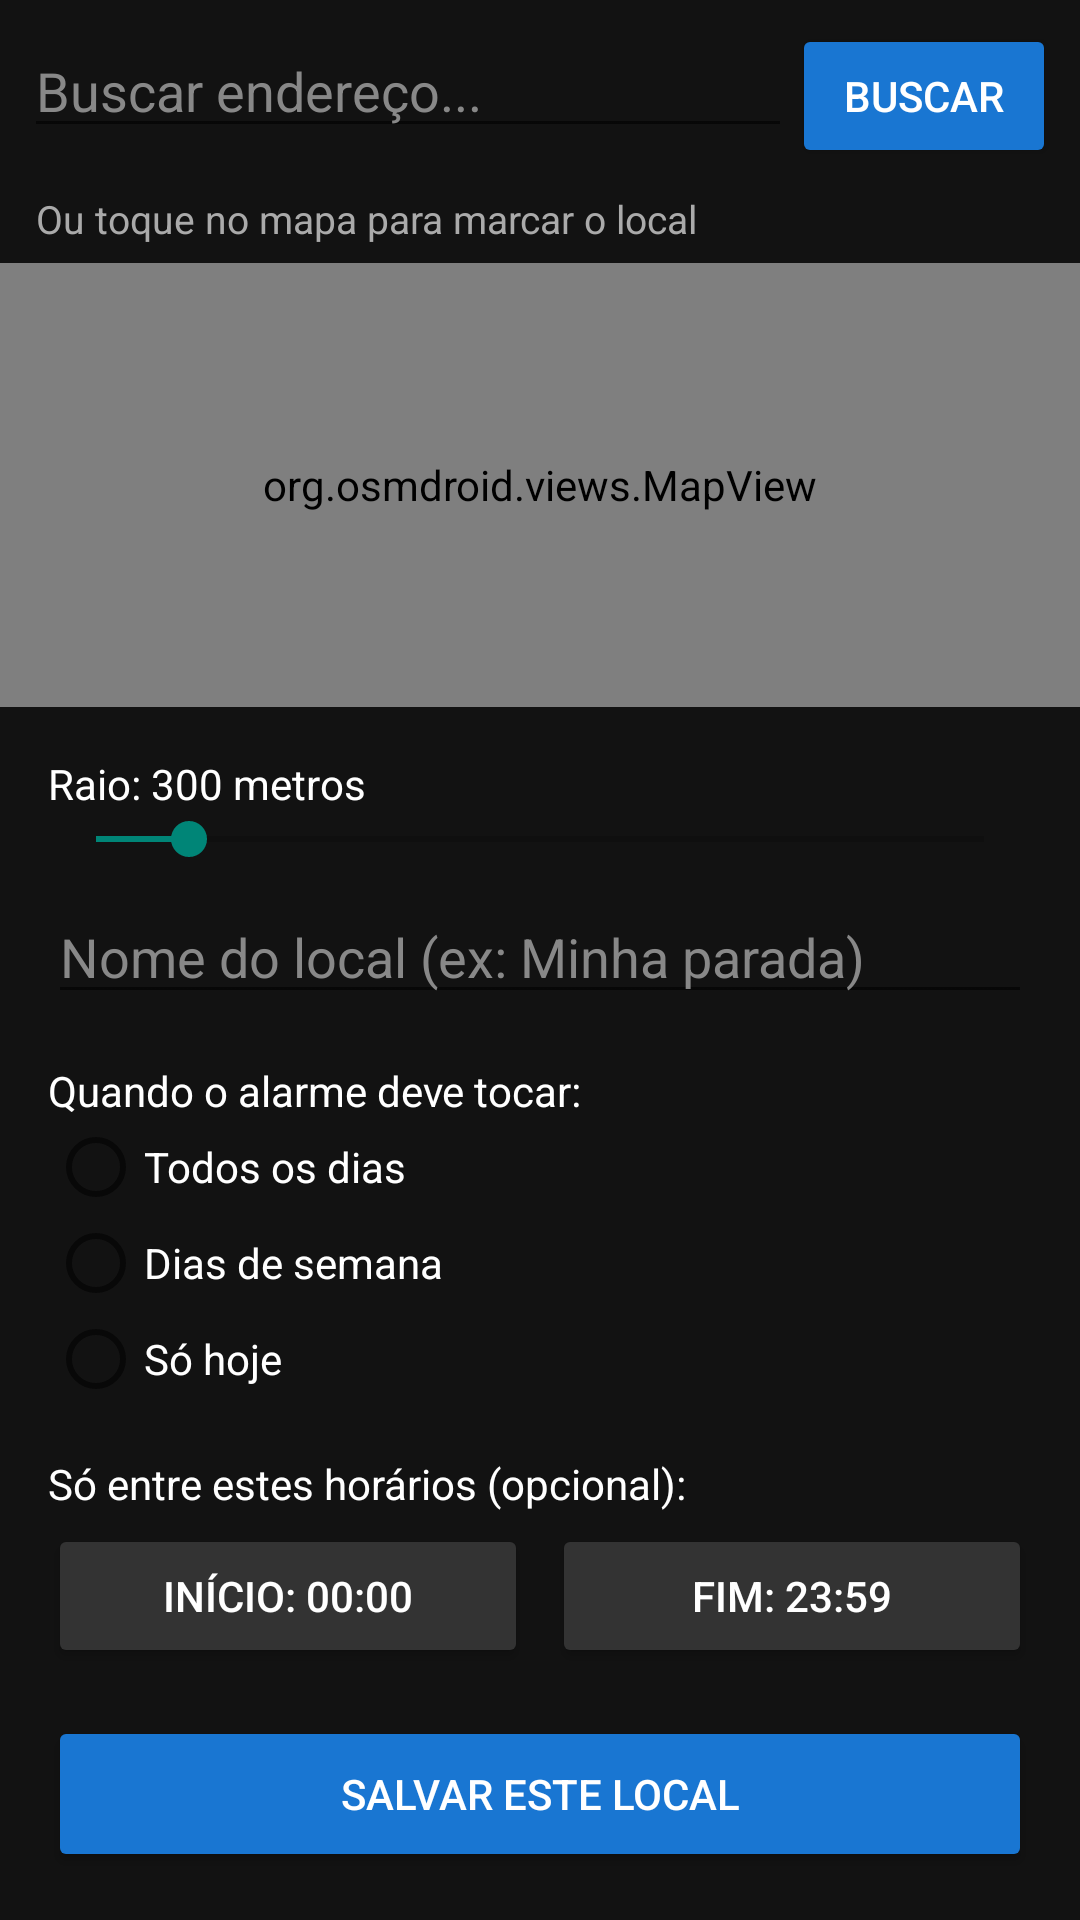

Produce the Android XML layout that renders to this screen, including the resource entries it uses.
<!-- AndroidManifest.xml: application theme Theme.AlarmeChegada -->
<!-- res/layout/activity_map_picker.xml -->
<?xml version="1.0" encoding="utf-8"?>
<LinearLayout xmlns:android="http://schemas.android.com/apk/res/android"
    android:layout_width="match_parent"
    android:layout_height="match_parent"
    android:orientation="vertical"
    android:background="@color/bg_dark">

    <LinearLayout
        android:layout_width="match_parent"
        android:layout_height="wrap_content"
        android:orientation="horizontal"
        android:padding="8dp">

        <EditText
            android:id="@+id/editBusca"
            android:layout_width="0dp"
            android:layout_height="wrap_content"
            android:layout_weight="1"
            android:hint="Buscar endereço..."
            android:textColor="@color/white"
            android:textColorHint="#888888"
            android:imeOptions="actionSearch"
            android:inputType="text" />

        <Button
            android:id="@+id/btnBuscar"
            android:layout_width="wrap_content"
            android:layout_height="wrap_content"
            android:text="Buscar"
            android:backgroundTint="@color/azul_localizacao"
            android:textColor="@color/white" />

    </LinearLayout>

    <TextView
        android:layout_width="wrap_content"
        android:layout_height="wrap_content"
        android:text="Ou toque no mapa para marcar o local"
        android:textColor="#AAAAAA"
        android:textSize="13sp"
        android:paddingHorizontal="12dp"
        android:paddingBottom="6dp" />

    <org.osmdroid.views.MapView
        android:id="@+id/mapView"
        android:layout_width="match_parent"
        android:layout_height="0dp"
        android:layout_weight="1" />

    <ScrollView
        android:layout_width="match_parent"
        android:layout_height="wrap_content"
        android:maxHeight="280dp">

        <LinearLayout
            android:layout_width="match_parent"
            android:layout_height="wrap_content"
            android:orientation="vertical"
            android:padding="16dp">

            <TextView
                android:id="@+id/txtRaio"
                android:layout_width="wrap_content"
                android:layout_height="wrap_content"
                android:text="Raio: 300 metros"
                android:textColor="@color/white"
                android:textSize="14sp" />

            <SeekBar
                android:id="@+id/seekRaio"
                android:layout_width="match_parent"
                android:layout_height="wrap_content"
                android:max="1900"
                android:progress="200" />

            <EditText
                android:id="@+id/editNome"
                android:layout_width="match_parent"
                android:layout_height="wrap_content"
                android:hint="Nome do local (ex: Minha parada)"
                android:textColor="@color/white"
                android:textColorHint="#888888"
                android:layout_marginTop="8dp" />

            <TextView
                android:layout_width="wrap_content"
                android:layout_height="wrap_content"
                android:text="Quando o alarme deve tocar:"
                android:textColor="@color/white"
                android:textSize="14sp"
                android:layout_marginTop="16dp" />

            <RadioGroup
                android:id="@+id/radioGroupModo"
                android:layout_width="match_parent"
                android:layout_height="wrap_content"
                android:orientation="vertical">

                <RadioButton
                    android:id="@+id/radioTodos"
                    android:layout_width="match_parent"
                    android:layout_height="wrap_content"
                    android:textColor="@color/white"
                    android:text="Todos os dias" />

                <RadioButton
                    android:id="@+id/radioSemana"
                    android:layout_width="match_parent"
                    android:layout_height="wrap_content"
                    android:textColor="@color/white"
                    android:text="Dias de semana" />

                <RadioButton
                    android:id="@+id/radioHoje"
                    android:layout_width="match_parent"
                    android:layout_height="wrap_content"
                    android:textColor="@color/white"
                    android:text="Só hoje" />

            </RadioGroup>

            <TextView
                android:layout_width="wrap_content"
                android:layout_height="wrap_content"
                android:text="Só entre estes horários (opcional):"
                android:textColor="@color/white"
                android:textSize="14sp"
                android:layout_marginTop="16dp" />

            <LinearLayout
                android:layout_width="match_parent"
                android:layout_height="wrap_content"
                android:orientation="horizontal"
                android:layout_marginTop="4dp">

                <Button
                    android:id="@+id/btnHorarioInicio"
                    android:layout_width="0dp"
                    android:layout_height="wrap_content"
                    android:layout_weight="1"
                    android:layout_marginEnd="4dp"
                    android:text="Início: 00:00"
                    android:backgroundTint="#333333"
                    android:textColor="@color/white" />

                <Button
                    android:id="@+id/btnHorarioFim"
                    android:layout_width="0dp"
                    android:layout_height="wrap_content"
                    android:layout_weight="1"
                    android:layout_marginStart="4dp"
                    android:text="Fim: 23:59"
                    android:backgroundTint="#333333"
                    android:textColor="@color/white" />

            </LinearLayout>

            <Button
                android:id="@+id/btnSalvarLocal"
                android:layout_width="match_parent"
                android:layout_height="52dp"
                android:layout_marginTop="16dp"
                android:text="Salvar este local"
                android:backgroundTint="@color/azul_localizacao"
                android:textColor="@color/white" />

        </LinearLayout>

    </ScrollView>

</LinearLayout>
<!-- resources referenced by this layout -->
<resources>
  <color name="azul_localizacao">#1976D2</color>
  <color name="bg_dark">#121212</color>
  <color name="white">#FFFFFF</color>
  <style name="Theme.AlarmeChegada" parent="Theme.AppCompat.DayNight.NoActionBar">
          <item name="colorPrimary">@color/azul_localizacao</item>
          <item name="android:windowBackground">@color/bg_dark</item>
      </style>
</resources>
